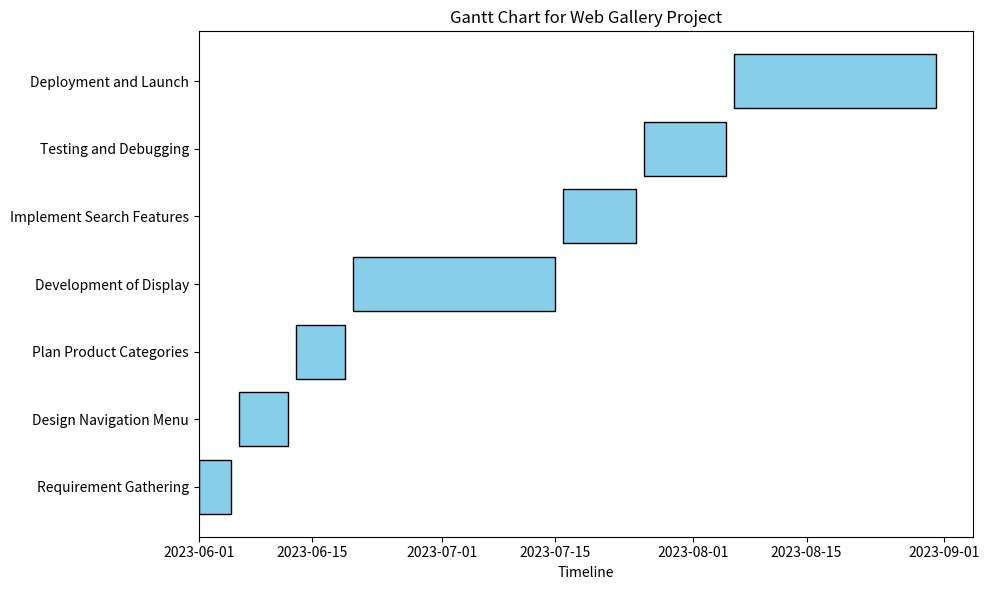

Recreate this plot in Python.
import matplotlib.pyplot as plt
from matplotlib.dates import date2num
from datetime import datetime

# Task Data for Gantt Chart
tasks = [
    {"Task": "Requirement Gathering", "Start": "2023-06-01", "End": "2023-06-05"},
    {"Task": "Design Navigation Menu", "Start": "2023-06-06", "End": "2023-06-12"},
    {"Task": "Plan Product Categories", "Start": "2023-06-13", "End": "2023-06-19"},
    {"Task": "Development of Display", "Start": "2023-06-20", "End": "2023-07-15"},
    {"Task": "Implement Search Features", "Start": "2023-07-16", "End": "2023-07-25"},
    {"Task": "Testing and Debugging", "Start": "2023-07-26", "End": "2023-08-05"},
    {"Task": "Deployment and Launch", "Start": "2023-08-06", "End": "2023-08-31"},
]

# Convert dates and calculate positions for Gantt Chart
y_pos = range(len(tasks))
start_dates = [date2num(datetime.strptime(task["Start"], "%Y-%m-%d")) for task in tasks]
end_dates = [date2num(datetime.strptime(task["End"], "%Y-%m-%d")) for task in tasks]
durations = [end - start for start, end in zip(start_dates, end_dates)]

# Create Gantt Chart
fig, ax = plt.subplots(figsize=(10, 6))
ax.barh(y_pos, durations, left=start_dates, color='skyblue', edgecolor='black')
ax.set_yticks(y_pos)
ax.set_yticklabels([task["Task"] for task in tasks])
ax.set_xlabel("Timeline")
ax.set_title("Gantt Chart for Web Gallery Project")

# Format the x-axis to display dates
ax.xaxis_date()
plt.tight_layout()
plt.show()
